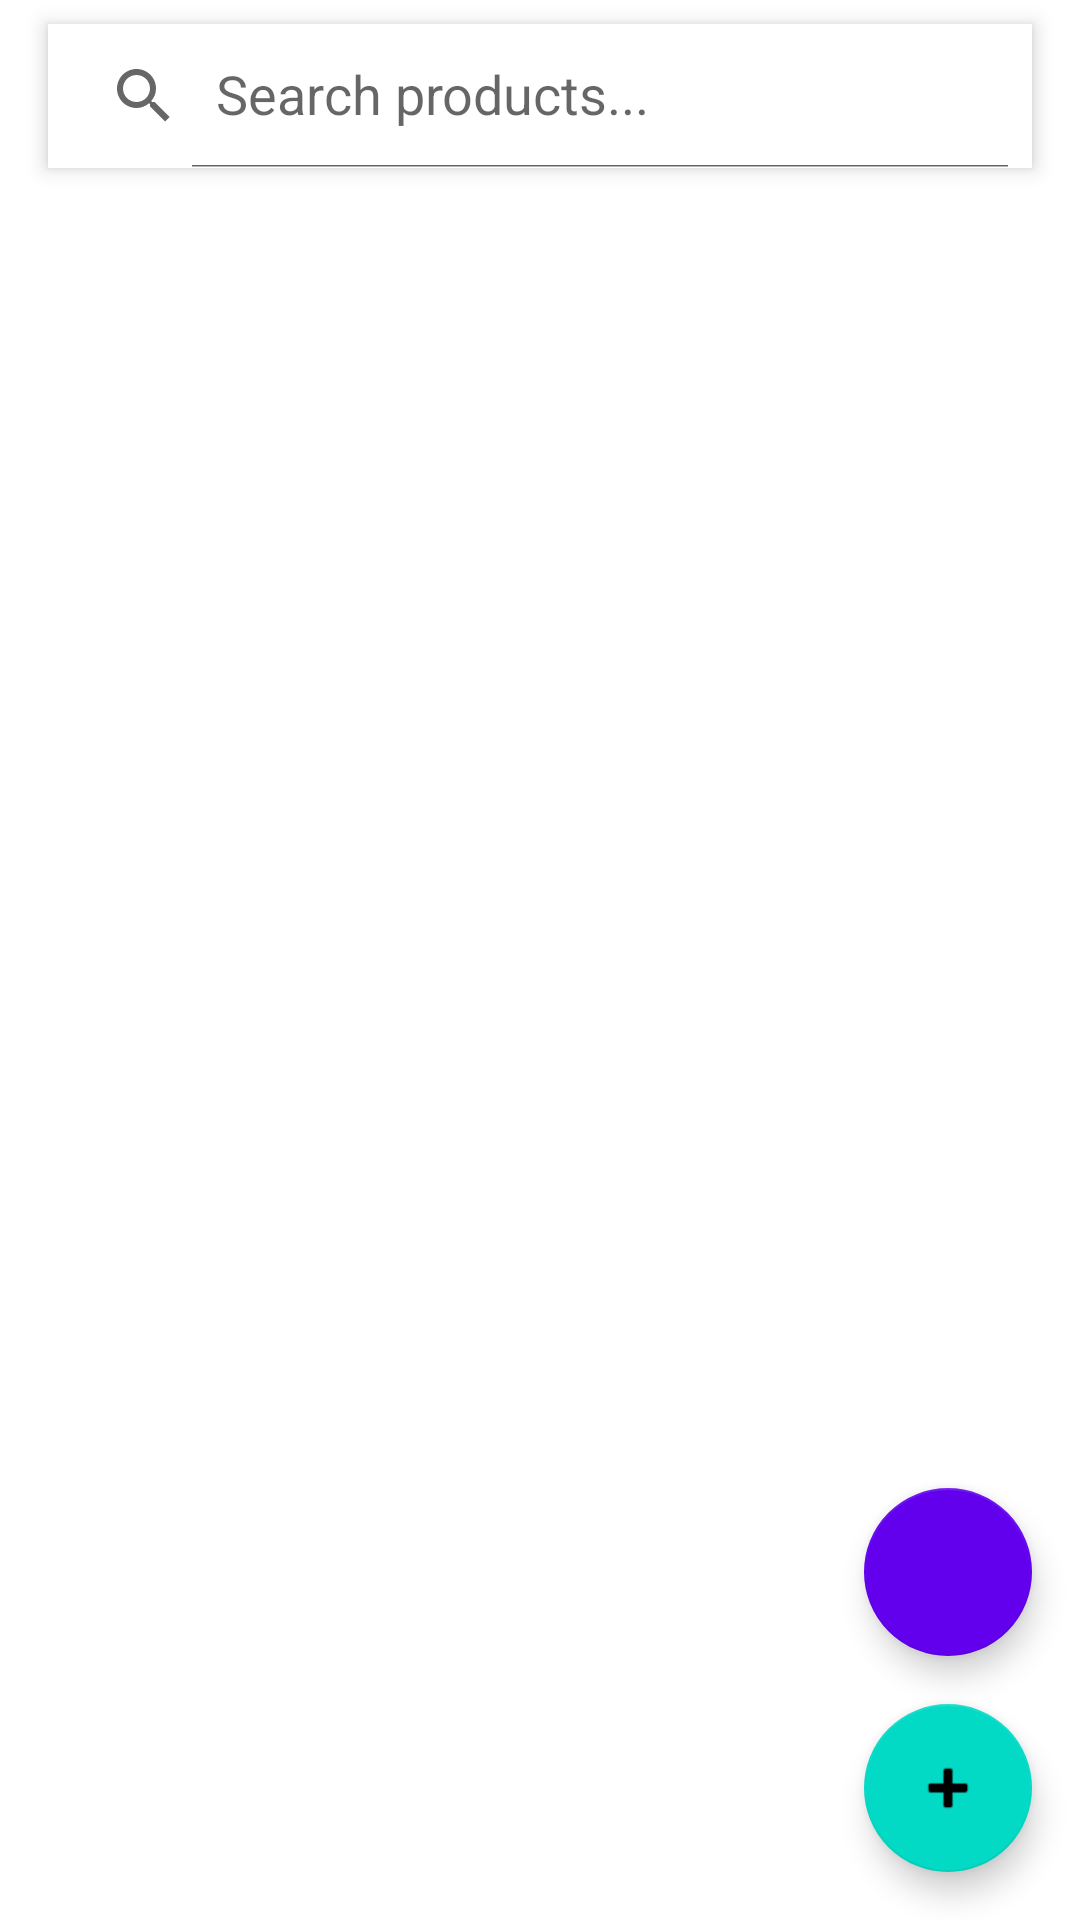

Android layout source for this screen:
<!-- AndroidManifest.xml: application theme Theme.POS -->
<!-- res/layout/fragment_product_list.xml -->
<?xml version="1.0" encoding="utf-8"?>
<androidx.coordinatorlayout.widget.CoordinatorLayout xmlns:android="http://schemas.android.com/apk/res/android"
    xmlns:app="http://schemas.android.com/apk/res-auto"
    android:layout_width="match_parent"
    android:layout_height="match_parent">

    <LinearLayout
        android:layout_width="match_parent"
        android:layout_height="match_parent"
        android:orientation="vertical">

        <androidx.appcompat.widget.SearchView
            android:id="@+id/searchView"
            android:layout_width="match_parent"
            android:layout_height="wrap_content"
            android:layout_marginHorizontal="16dp"
            android:layout_marginTop="8dp"
            android:background="@android:color/white"
            android:elevation="4dp"
            app:iconifiedByDefault="false"
            app:queryHint="Search products..." />

        <com.google.android.material.tabs.TabLayout
            android:id="@+id/tabLayout"
            android:layout_width="match_parent"
            android:layout_height="wrap_content"
            android:layout_marginTop="8dp"
            app:tabMode="scrollable"
            app:tabMaxWidth="0dp"
            app:tabGravity="start"
            app:tabTextAppearance="@style/TabTextAppearance" />

        <androidx.recyclerview.widget.RecyclerView
            android:id="@+id/rvProducts"
            android:layout_width="match_parent"
            android:layout_height="0dp"
            android:layout_weight="1"
            android:padding="8dp"
            android:clipToPadding="false" />

    </LinearLayout>

    <com.google.android.material.floatingactionbutton.FloatingActionButton
        android:id="@+id/fabAddProduct"
        android:layout_width="wrap_content"
        android:layout_height="wrap_content"
        android:layout_gravity="bottom|end"
        android:layout_margin="16dp"
        android:contentDescription="Add new product"
        android:src="@android:drawable/ic_input_add" />

    <com.google.android.material.floatingactionbutton.FloatingActionButton
        android:id="@+id/fabSort"
        android:layout_width="wrap_content"
        android:layout_height="wrap_content"
        android:layout_gravity="bottom|end"
        android:layout_marginEnd="16dp"
        android:layout_marginBottom="88dp"
        android:contentDescription="Sort products"
        app:backgroundTint="@color/purple_500"
        app:tint="@color/white"
        app:elevation="6dp"
        app:srcCompat="@drawable/ic_sort_ascending" />

</androidx.coordinatorlayout.widget.CoordinatorLayout>
<!-- resources referenced by this layout -->
<resources>
  <style name="TabTextAppearance" parent="TextAppearance.Design.Tab">
          <item name="android:textSize">14sp</item>
          <item name="textAllCaps">false</item>
          <item name="android:textColor">@color/purple_500</item>
      </style>
  <style name="Theme.POS" parent="Theme.MaterialComponents.Light.NoActionBar">
          <item name="colorPrimary">@color/purple_500</item>
          <item name="colorPrimaryVariant">@color/purple_700</item>
          <item name="colorOnPrimary">@color/white</item>
          <item name="colorSecondary">@color/teal_200</item>
          <item name="colorSecondaryVariant">@color/teal_700</item>
          <item name="colorOnSecondary">@color/black</item>
          <item name="android:statusBarColor">?attr/colorPrimaryVariant</item>
      </style>
  <!-- not gathered from this repository: default colours our renderer supplied (Android Studio template values) -->
  <color name="purple_500">#FF6200EE</color>
  <color name="purple_700">#FF3700B3</color>
  <color name="teal_200">#FF03DAC5</color>
  <color name="teal_700">#FF018786</color>
  <color name="black">#FF000000</color>
  <color name="white">#FFFFFFFF</color>
</resources>
